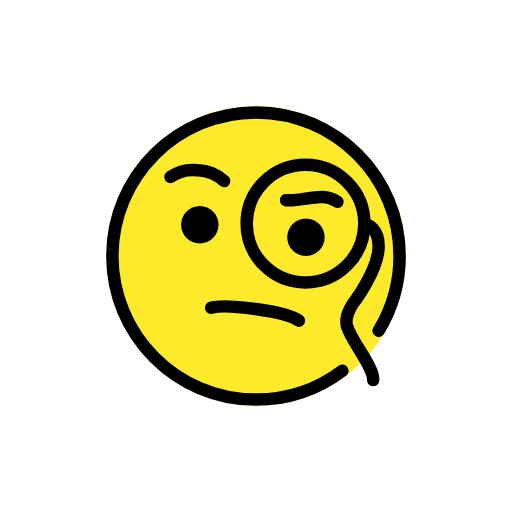
t = 0.00 s
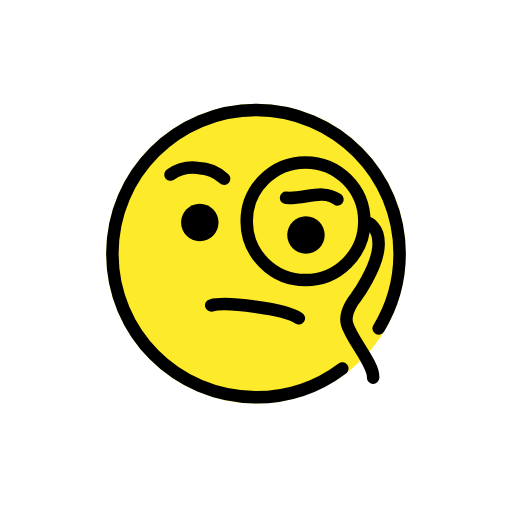
t = 0.48 s
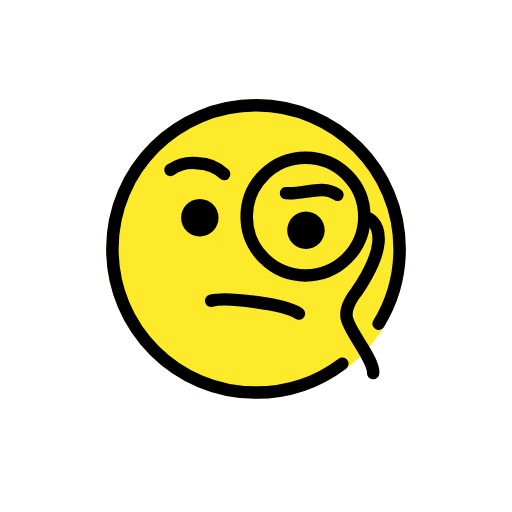
t = 1.43 s
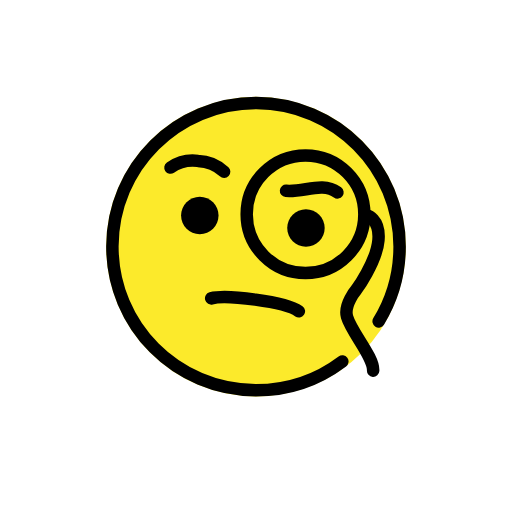
t = 1.90 s
t = 2.38 s: frame unchanged from t = 1.43 s, image omitted
t = 3.33 s: frame unchanged from t = 0.48 s, image omitted

The animated SVG that drew these frames (rendered in a browser with its animation timeline set to each time). Animation: 1 SMIL element (animateTransform=1); one cycle of 3.80 s, repeats indefinitely.

<?xml version='1.0' encoding='utf-8'?>
<svg xmlns="http://www.w3.org/2000/svg" id="emoji" viewBox="-5 -5 82 82" width="200" height="200" role="img">
  <title>OpenMoji: face with monocle</title><g><g id="color">
    <circle cx="36" cy="36" r="24" fill="#FCEA2B" />
  </g>
  <g id="hair" />
  <g id="skin" />
  <g id="skin-shadow" />
  <g id="line">
    <path fill="none" stroke="#000000" stroke-linecap="round" stroke-linejoin="round" stroke-miterlimit="10" stroke-width="2" d="M28.8233,44.2876c2.3686-0.6663,11.8642,0.535,14.0445,2.0632" />
    <path fill="none" stroke="#000000" stroke-linecap="round" stroke-linejoin="round" stroke-miterlimit="10" stroke-width="2" d="M22.3012,23.3391c1.2822-0.889,2.8466-1.271,4.3937-1.0722c1.5679,0.0356,3.0646,0.6567,4.1996,1.7378" />
    <path fill="none" stroke="#000000" stroke-linecap="round" stroke-linejoin="round" stroke-miterlimit="10" stroke-width="2" d="M49.0443,27.3182c-2.4149-1.7243-5.3513,0-8.2333-0.2604" />
    <path d="M30,31c0,1.6568-1.3448,3-3,3c-1.6553,0-3-1.3433-3-3c0-1.6552,1.3447-3,3-3C28.6552,28,30,29.3448,30,31" />
    <path d="M47,33c0,1.6568-1.3447,3-3,3s-3-1.3433-3-3c0-1.6552,1.3447-3,3-3S47,31.3448,47,33" />
    <path fill="none" stroke="#000000" stroke-linecap="round" stroke-linejoin="round" stroke-miterlimit="10" stroke-width="2" d="M55.6437,47.9697c2.1202-3.4721,3.346-7.5506,3.3562-11.916C59.0295,23.3506,48.7558,13.0296,36.0537,13 c-12.7031-0.0297-23.0239,10.2431-23.0536,22.9462c-0.0296,12.7022,10.2432,23.0241,22.9462,23.0537 c5.209,0.0122,10.0176-1.7084,13.8804-4.6186" />
    <circle cx="43.9286" cy="30.8098" r="9.4209" fill="none" stroke="#000000" stroke-linecap="round" stroke-linejoin="round" stroke-miterlimit="10" stroke-width="2" />
    <path fill="none" stroke="#000000" stroke-linecap="round" stroke-linejoin="round" stroke-miterlimit="10" stroke-width="2" d="M53.6876,30.9567c0,0,2.2127,0.5511,1.9237,4.0128s-3.5691,7.9621-3.5691,7.9621s-2.0208,2.3624-1.4607,4.3219 c0.7165,2.5065,4.3147,6.4367,4.1809,8.6099" />
  </g>
<animateTransform attributeName="transform" type="translate" values="0 0;0 -1.5;0 0" dur="3.8s" repeatCount="indefinite" /></g></svg>
